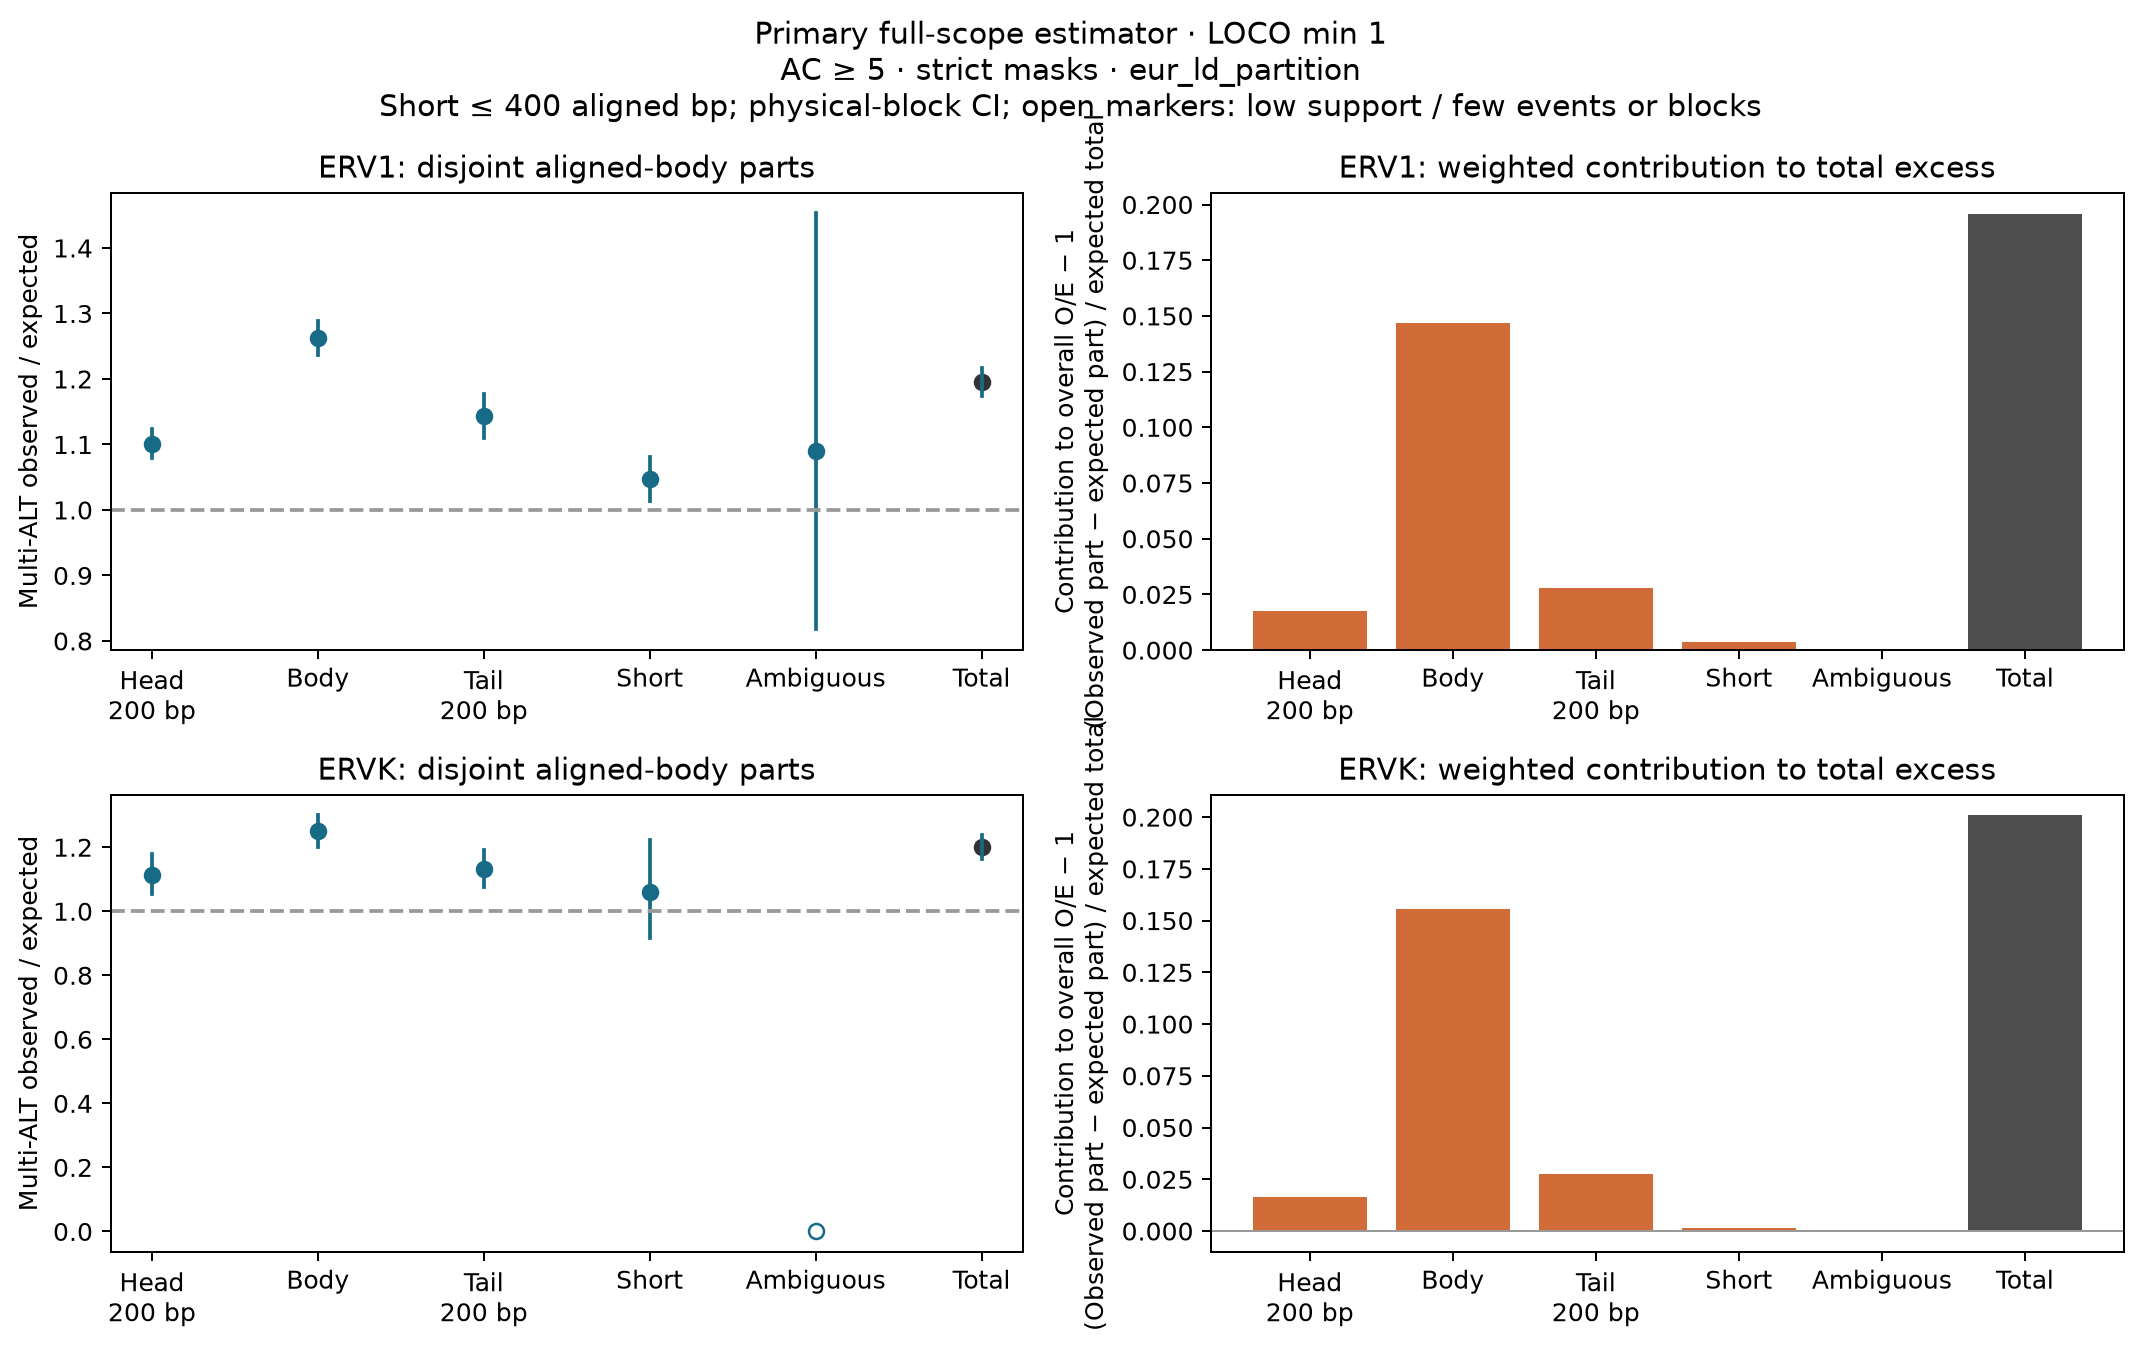

Data behind this chart, as committed beside it:
family	sensitivity	threshold	scope	observed_multi	expected_multi	oe	ci_low	ci_high	supported_sites	excluded_sites	excluded_multi	eligible_sites	raw_multi	supported_fraction	n_blocks	status	model	supported_observed_multi	partial_expected_multi	n_without_loco	multi_without_loco	total_without_loco	partition
ERV1	all	5	eur_ld_partition	14391	13424	1.072	1.051	1.093	2728572	0	0	2728572	14391	1.0	556	complete_descriptive	primary_full_scope	14391	13424	0	0	0	head
ERV1	all	5	eur_ld_partition	58137	46505	1.25	1.225	1.275	8444017	0	0	8444017	58137	1.0	556	complete_descriptive	primary_full_scope	58137	46505	0	0	0	body
ERV1	all	5	eur_ld_partition	16539	14876	1.112	1.082	1.142	2818934	0	0	2818934	16539	1.0	556	complete_descriptive	primary_full_scope	16539	14876	0	0	0	tail
ERV1	all	5	eur_ld_partition	6006	5947	1.01	0.9786	1.042	1222110	0	0	1222110	6006	1.0	556	complete_descriptive	primary_full_scope	6006	5947	0	0	0	short_element
ERV1	all	5	eur_ld_partition	45.0	44.74	1.006	0.7676	1.318	9040	0	0	9040	45	1.0	517	complete_descriptive	primary_full_scope	45.0	44.74	0	0	0	ambiguous_overlap
ERV1	all	5	eur_ld_partition	95118	80798	1.177	1.156	1.198	15222673	0	0	15222673	95118	1.0	556	complete_descriptive	primary_full_scope	95118	80798	0	0	0	total
ERV1	all	10	eur_ld_partition	6230	5789	1.076	1.046	1.108	2728572	0	0	2728572	6230	1.0	556	complete_descriptive	primary_full_scope	6230	5789	0	0	0	head
ERV1	all	10	eur_ld_partition	25977	20499	1.267	1.239	1.296	8444017	0	0	8444017	25977	1.0	556	complete_descriptive	primary_full_scope	25977	20499	0	0	0	body
ERV1	all	10	eur_ld_partition	7014	6401	1.096	1.06	1.133	2818934	0	0	2818934	7014	1.0	556	complete_descriptive	primary_full_scope	7014	6401	0	0	0	tail
ERV1	all	10	eur_ld_partition	2567	2583	0.9936	0.9515	1.038	1222110	0	0	1222110	2567	1.0	556	complete_descriptive	primary_full_scope	2567	2583	0	0	0	short_element
ERV1	all	10	eur_ld_partition	19.0	19.82	0.9586	NA	NA	9040	0	0	9040	19	1.0	517	low_support_or_few_events_blocks	primary_full_scope	19.0	19.82	0	0	0	ambiguous_overlap
ERV1	all	10	eur_ld_partition	41807	35292	1.185	1.162	1.208	15222673	0	0	15222673	41807	1.0	556	complete_descriptive	primary_full_scope	41807	35292	0	0	0	total
ERV1	strict	5	eur_ld_partition	12894	11708	1.101	1.079	1.124	2553125	0	0	2553125	12894	1.0	553	complete_descriptive	primary_full_scope	12894	11708	0	0	0	head
ERV1	strict	5	eur_ld_partition	47668	37755	1.263	1.237	1.289	7474120	0	0	7474120	47668	1.0	553	complete_descriptive	primary_full_scope	47668	37755	0	0	0	body
ERV1	strict	5	eur_ld_partition	14921	13054	1.143	1.11	1.177	2655133	0	0	2655133	14921	1.0	553	complete_descriptive	primary_full_scope	14921	13054	0	0	0	tail
ERV1	strict	5	eur_ld_partition	5182	4950	1.047	1.014	1.081	1119760	0	0	1119760	5182	1.0	552	complete_descriptive	primary_full_scope	5182	4950	0	0	0	short_element
ERV1	strict	5	eur_ld_partition	39.0	35.78	1.09	0.8177	1.453	8059	0	0	8059	39	1.0	504	complete_descriptive	primary_full_scope	39.0	35.78	0	0	0	ambiguous_overlap
ERV1	strict	5	eur_ld_partition	80704	67502	1.196	1.174	1.217	13810197	0	0	13810197	80704	1.0	553	complete_descriptive	primary_full_scope	80704	67502	0	0	0	total
ERV1	strict	10	eur_ld_partition	5536	4975	1.113	1.08	1.146	2553125	0	0	2553125	5536	1.0	553	complete_descriptive	primary_full_scope	5536	4975	0	0	0	head
ERV1	strict	10	eur_ld_partition	20864	16316	1.279	1.249	1.309	7474120	0	0	7474120	20864	1.0	553	complete_descriptive	primary_full_scope	20864	16316	0	0	0	body
ERV1	strict	10	eur_ld_partition	6269	5537	1.132	1.093	1.173	2655133	0	0	2655133	6269	1.0	553	complete_descriptive	primary_full_scope	6269	5537	0	0	0	tail
ERV1	strict	10	eur_ld_partition	2163	2088	1.036	0.9892	1.084	1119760	0	0	1119760	2163	1.0	552	complete_descriptive	primary_full_scope	2163	2088	0	0	0	short_element
ERV1	strict	10	eur_ld_partition	17.0	15.34	1.108	NA	NA	8059	0	0	8059	17	1.0	504	low_support_or_few_events_blocks	primary_full_scope	17.0	15.34	0	0	0	ambiguous_overlap
ERV1	strict	10	eur_ld_partition	34849	28931	1.205	1.181	1.229	13810197	0	0	13810197	34849	1.0	553	complete_descriptive	primary_full_scope	34849	28931	0	0	0	total
ERVK	all	5	eur_ld_partition	1461	1350	1.082	1.027	1.14	227851	0	0	227851	1461	1.0	548	complete_descriptive	primary_full_scope	1461	1350	0	0	0	head
ERVK	all	5	eur_ld_partition	7865	6202	1.268	1.2	1.341	968430	0	0	968430	7865	1.0	549	complete_descriptive	primary_full_scope	7865	6202	0	0	0	body
ERVK	all	5	eur_ld_partition	2183	1886	1.158	1.093	1.226	249764	0	0	249764	2183	1.0	548	complete_descriptive	primary_full_scope	2183	1886	0	0	0	tail
ERVK	all	5	eur_ld_partition	202.0	194.7	1.038	0.9138	1.178	32965	0	0	32965	202	1.0	426	complete_descriptive	primary_full_scope	202.0	194.7	0	0	0	short_element
ERVK	all	5	eur_ld_partition	0.0	2.322	0.0	NA	NA	394	0	0	394	0	1.0	77	low_support_or_few_events_blocks	primary_full_scope	0.0	2.322	0	0	0	ambiguous_overlap
ERVK	all	5	eur_ld_partition	11711	9635	1.216	1.159	1.275	1479404	0	0	1479404	11711	1.0	552	complete_descriptive	primary_full_scope	11711	9635	0	0	0	total
ERVK	all	10	eur_ld_partition	623.0	593.5	1.05	0.9707	1.135	227851	0	0	227851	623	1.0	548	complete_descriptive	primary_full_scope	623.0	593.5	0	0	0	head
ERVK	all	10	eur_ld_partition	3634	2784	1.305	1.224	1.391	968430	0	0	968430	3634	1.0	549	complete_descriptive	primary_full_scope	3634	2784	0	0	0	body
ERVK	all	10	eur_ld_partition	978.0	836.9	1.169	1.078	1.267	249764	0	0	249764	978	1.0	548	complete_descriptive	primary_full_scope	978.0	836.9	0	0	0	tail
ERVK	all	10	eur_ld_partition	84.0	85.4	0.9837	0.799	1.211	32965	0	0	32965	84	1.0	426	complete_descriptive	primary_full_scope	84.0	85.4	0	0	0	short_element
ERVK	all	10	eur_ld_partition	0.0	1.031	0.0	NA	NA	394	0	0	394	0	1.0	77	low_support_or_few_events_blocks	primary_full_scope	0.0	1.031	0	0	0	ambiguous_overlap
ERVK	all	10	eur_ld_partition	5319	4301	1.237	1.168	1.309	1479404	0	0	1479404	5319	1.0	552	complete_descriptive	primary_full_scope	5319	4301	0	0	0	total
ERVK	strict	5	eur_ld_partition	1137	1021	1.114	1.052	1.178	176118	0	0	176118	1137	1.0	544	complete_descriptive	primary_full_scope	1137	1021	0	0	0	head
ERVK	strict	5	eur_ld_partition	5500	4402	1.249	1.202	1.299	757219	0	0	757219	5500	1.0	543	complete_descriptive	primary_full_scope	5500	4402	0	0	0	body
ERVK	strict	5	eur_ld_partition	1680	1484	1.132	1.076	1.191	209129	0	0	209129	1680	1.0	544	complete_descriptive	primary_full_scope	1680	1484	0	0	0	tail
ERVK	strict	5	eur_ld_partition	159.0	150	1.06	0.9179	1.224	27244	0	0	27244	159	1.0	410	complete_descriptive	primary_full_scope	159.0	150	0	0	0	short_element
ERVK	strict	5	eur_ld_partition	0.0	1.319	0.0	NA	NA	261	0	0	261	0	1.0	64	low_support_or_few_events_blocks	primary_full_scope	0.0	1.319	0	0	0	ambiguous_overlap
ERVK	strict	5	eur_ld_partition	8476	7059	1.201	1.163	1.239	1169971	0	0	1169971	8476	1.0	547	complete_descriptive	primary_full_scope	8476	7059	0	0	0	total
ERVK	strict	10	eur_ld_partition	473.0	443.4	1.067	0.9733	1.169	176118	0	0	176118	473	1.0	544	complete_descriptive	primary_full_scope	473.0	443.4	0	0	0	head
ERVK	strict	10	eur_ld_partition	2427	1921	1.263	1.203	1.326	757219	0	0	757219	2427	1.0	543	complete_descriptive	primary_full_scope	2427	1921	0	0	0	body
ERVK	strict	10	eur_ld_partition	728.0	648.1	1.123	1.044	1.209	209129	0	0	209129	728	1.0	544	complete_descriptive	primary_full_scope	728.0	648.1	0	0	0	tail
ERVK	strict	10	eur_ld_partition	61.0	64.86	0.9405	0.7344	1.204	27244	0	0	27244	61	1.0	410	complete_descriptive	primary_full_scope	61.0	64.86	0	0	0	short_element
ERVK	strict	10	eur_ld_partition	0.0	0.5469	0.0	NA	NA	261	0	0	261	0	1.0	64	low_support_or_few_events_blocks	primary_full_scope	0.0	0.5469	0	0	0	ambiguous_overlap
ERVK	strict	10	eur_ld_partition	3689	3078	1.199	1.152	1.247	1169971	0	0	1169971	3689	1.0	547	complete_descriptive	primary_full_scope	3689	3078	0	0	0	total
